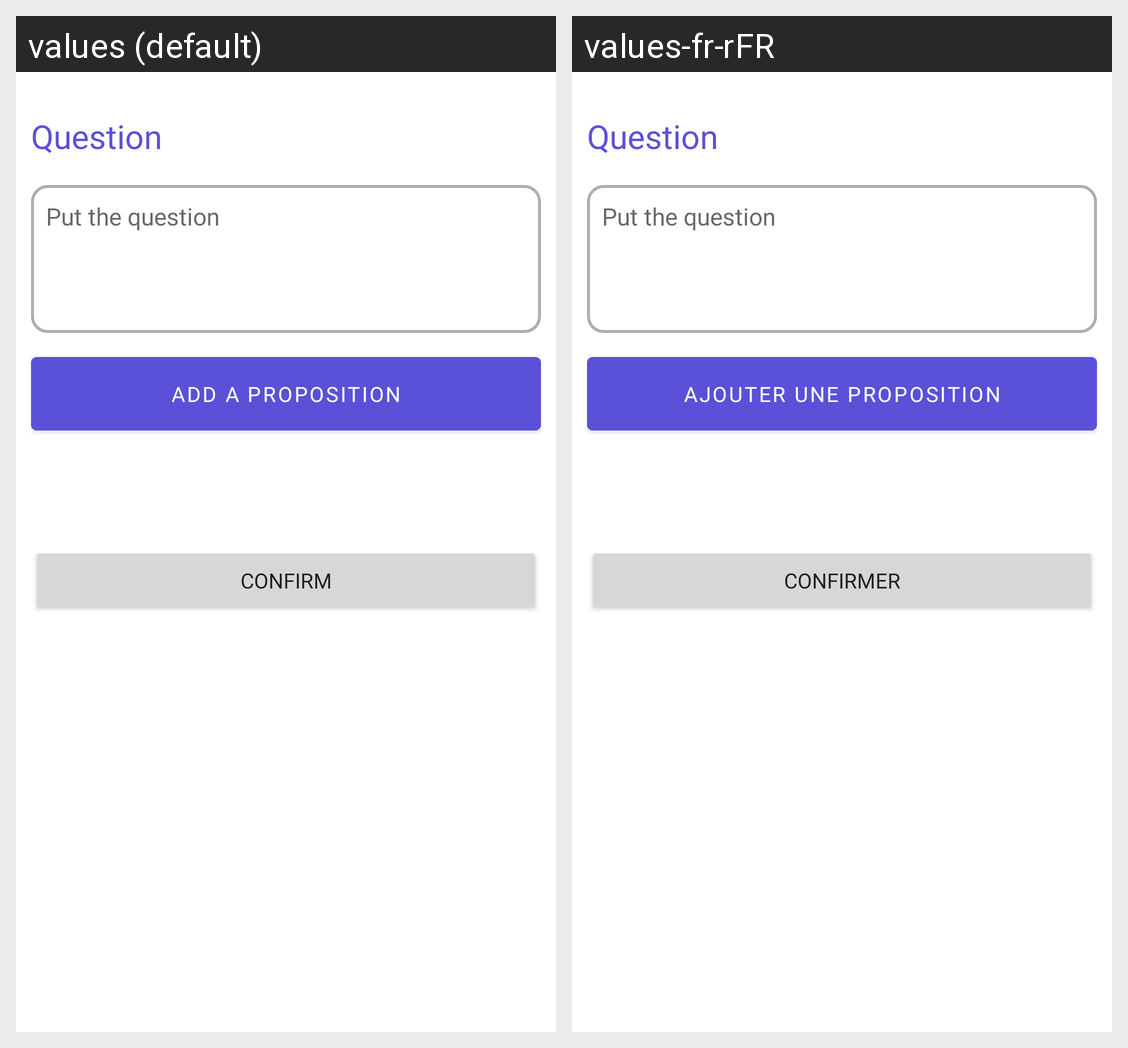

For this localized Android screen grid, give each drawn string resource with its value in every locale shown.
Android screen res/layout/activity_edit_quiz.xml rendered under 2 locales, left to right: values (default), values-fr-rFR. Device: Nexus 5 (rendered at 1080×1920; each locale shown at half size, 540×960, under a caption strip naming it); theme Theme.Najahni.
Strings drawn on this screen, with the default value and each locale's value (text and hints the layout hard-codes, and strings that could not be matched under every locale, appear in the picture but are not listed):

add_a_proposition
  values: Add a Proposition
  values-fr-rFR: Ajouter une proposition

confirm
  values: Confirm
  values-fr-rFR: Confirmer
